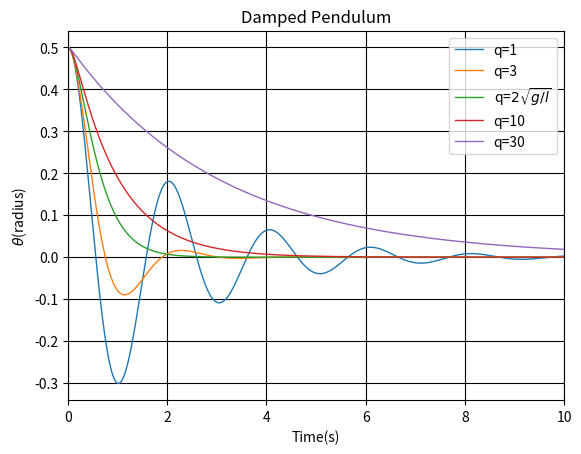

Here is the Python script that generated this plot:
import math
import matplotlib.pyplot as plt  
from matplotlib import animation      
g=9.8 
#calculate the trajectory
def Damped(omega0,theta0,q,l,T):#q is related to damping force, while FD and omegaD is related to the driving force. the length of the rod is l.T is the interest time.
    dt=0.001
    t=0
    omega,theta = omega0,theta0
    motion=[[]for i in range(3)]
    motion[0].append(omega)
    motion[1].append(theta)
    motion[2].append(t)
    while t<= T:
        omega = omega+(-g*theta/l-q*omega)*dt
        theta = theta+omega*dt
        t = t+dt
        motion[0].append(omega)
        motion[1].append(theta)
        motion[2].append(t)
    return motion

#Fig.1.damped pendulum without driving force
d=Damped(0,0.5,1,1,10)
plt.plot(d[2],d[1],linestyle='-',linewidth=1.0,label='q=1')
d=Damped(0,0.5,3,1,10)
plt.plot(d[2],d[1],linestyle='-',linewidth=1.0,label='q=3')
d=Damped(0,0.5,9.8**0.5*2,1,10)
plt.plot(d[2],d[1],linestyle='-',linewidth=1.0,label='q='+r'$2\sqrt{g/l}$')
d=Damped(0,0.5,10,1,10)
plt.plot(d[2],d[1],linestyle='-',linewidth=1.0,label='q=10')
d=Damped(0,0.5,30,1,10)
plt.plot(d[2],d[1],linestyle='-',linewidth=1.0,label='q=30')
plt.xlim(0,10)
plt.grid(True,color='k')
plt.title('Damped Pendulum')
plt.xlabel('Time(s)')
plt.ylabel(r'$\theta$(radius)')
plt.legend()
plt.show()
